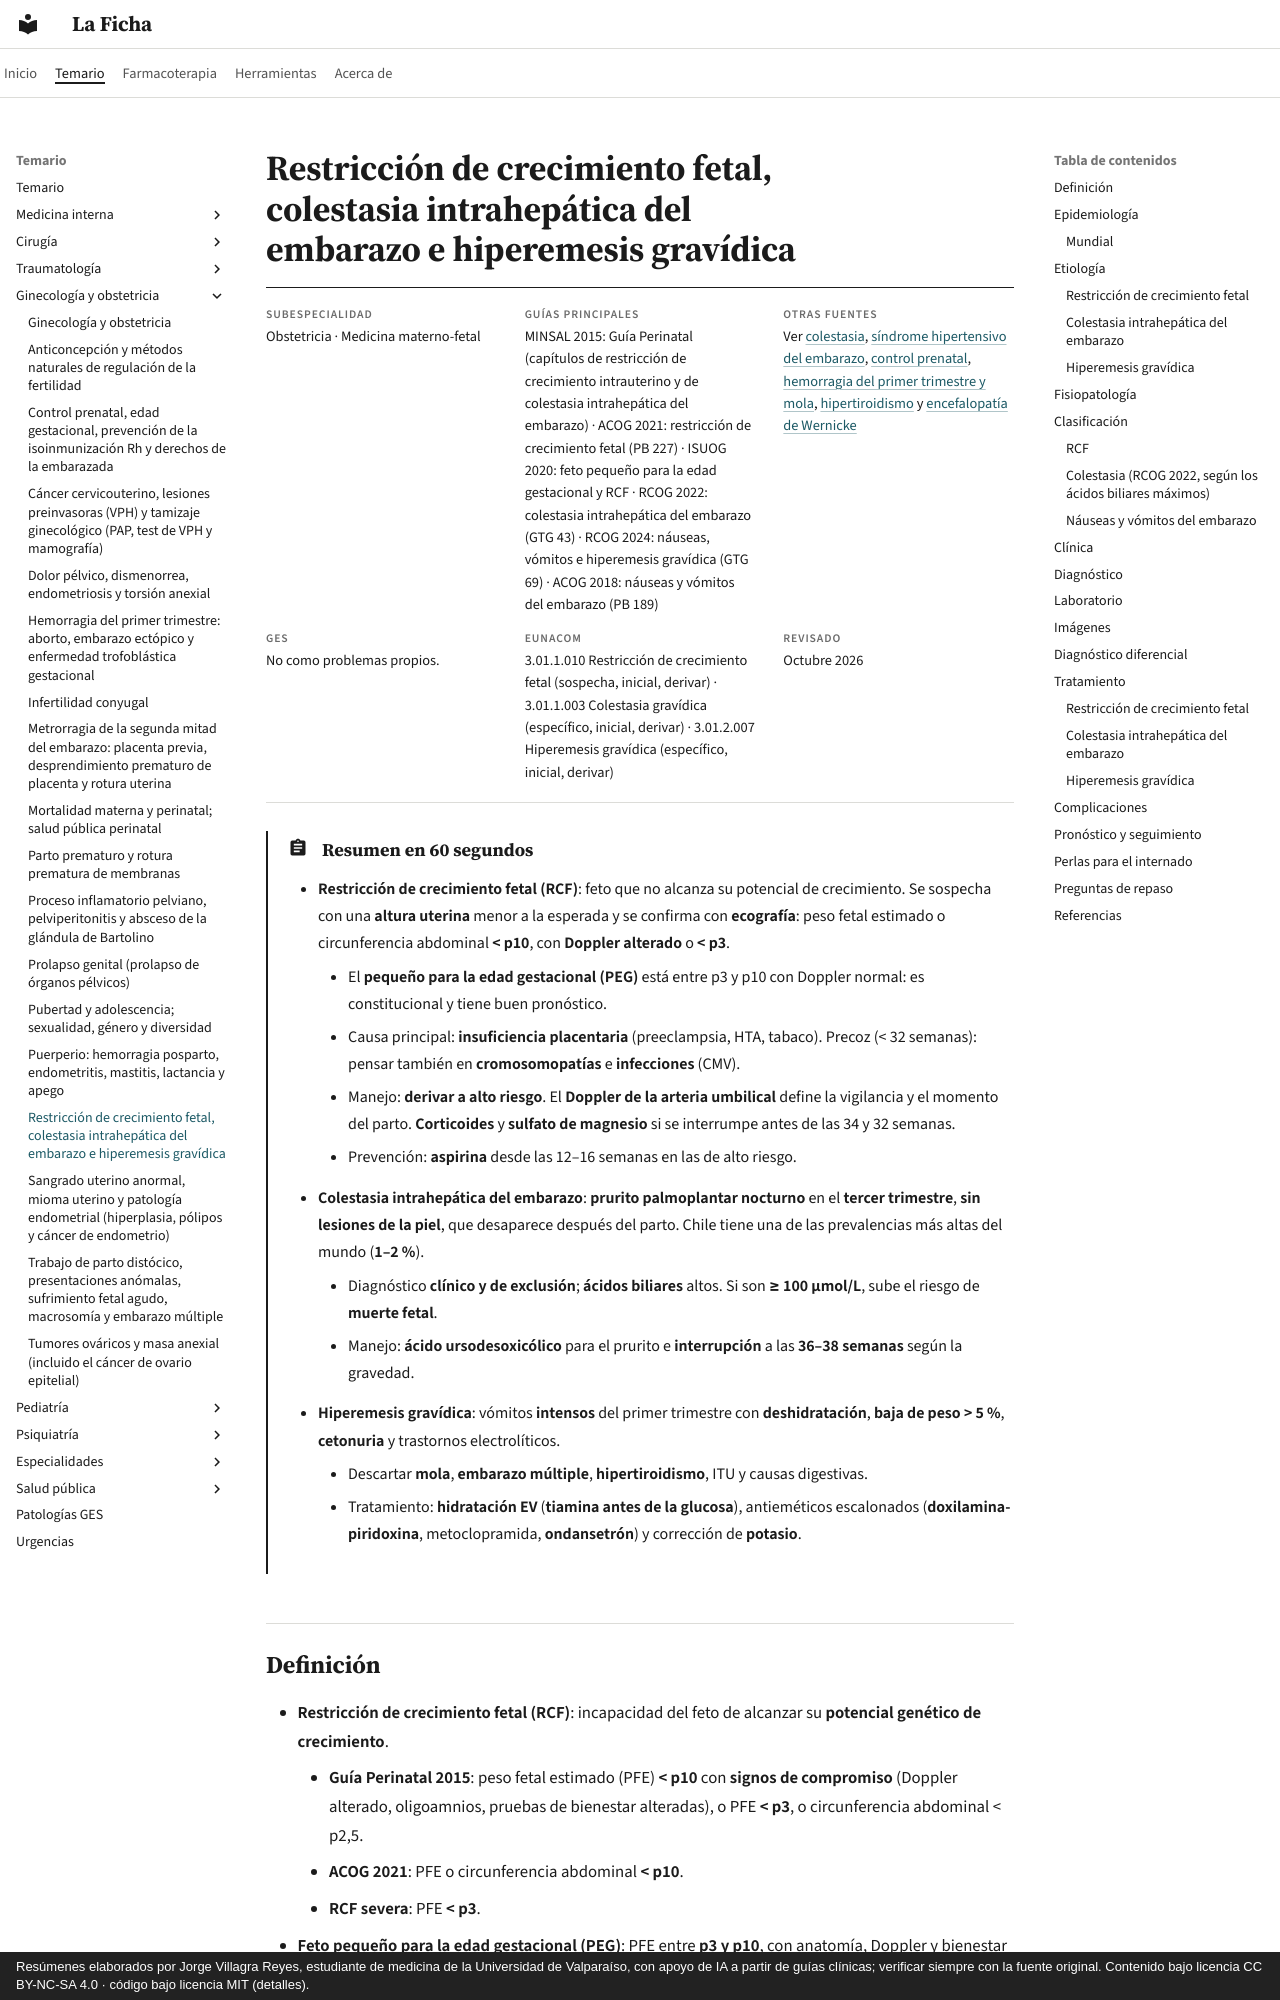

repository: jorgevillagrareyes-dotcom/laficha · page: ginecologia-obstetricia/restriccion-de-crecimiento-fetal-colestasia-e-hiperemesis.html · generator: mkdocs · copyright: Resúmenes elaborados por Jorge Villagra Reyes, estudiante de medicina de la Universidad de Valparaíso, con apoyo de IA a partir de guías clínicas; verificar siempre con la fuente original. Contenido bajo licencia CC BY-NC-SA 4.0 · código bajo licencia MIT (detalles).

---
tags:
  - Ginecología y obstetricia
---

# Restricción de crecimiento fetal, colestasia intrahepática del embarazo e hiperemesis gravídica

<div class="ficha" markdown>

**Subespecialidad**
Obstetricia · Medicina materno-fetal

**Guías principales**
MINSAL 2015: Guía Perinatal (capítulos de restricción de crecimiento intrauterino y de colestasia intrahepática del embarazo) · ACOG 2021: restricción de crecimiento fetal (PB 227) · ISUOG 2020: feto pequeño para la edad gestacional y RCF · RCOG 2022: colestasia intrahepática del embarazo (GTG 43) · RCOG 2024: náuseas, vómitos e hiperemesis gravídica (GTG 69) · ACOG 2018: náuseas y vómitos del embarazo (PB 189)

**Otras fuentes**
Ver [colestasia](../gastroenterologia/colestasia.md), [síndrome hipertensivo del embarazo](../nefrologia/preeclampsia-y-sindrome-hipertensivo-del-embarazo.md), [control prenatal](control-prenatal-edad-gestacional-e-isoinmunizacion-rh.md), [hemorragia del primer trimestre y mola](hemorragia-del-primer-trimestre-aborto-ectopico-y-mola.md), [hipertiroidismo](../endocrinologia/hipotiroidismo-e-hipertiroidismo.md) y [encefalopatía de Wernicke](../neurologia/abstinencia-alcoholica-y-wernicke.md)

**GES**
No como problemas propios.

**EUNACOM**
3.01.1.010 Restricción de crecimiento fetal (sospecha, inicial, derivar) · 3.01.1.003 Colestasia gravídica (específico, inicial, derivar) · 3.01.2.007 Hiperemesis gravídica (específico, inicial, derivar)

**Revisado**
Octubre 2026

</div>

!!! abstract "Resumen en 60 segundos"
    - **Restricción de crecimiento fetal (RCF)**: feto que no alcanza su potencial de crecimiento. Se sospecha con una **altura uterina** menor a la esperada y se confirma con **ecografía**: peso fetal estimado o circunferencia abdominal **< p10**, con **Doppler alterado** o **< p3**.
        - El **pequeño para la edad gestacional (PEG)** está entre p3 y p10 con Doppler normal: es constitucional y tiene buen pronóstico.
        - Causa principal: **insuficiencia placentaria** (preeclampsia, HTA, tabaco). Precoz (< 32 semanas): pensar también en **cromosomopatías** e **infecciones** (CMV).
        - Manejo: **derivar a alto riesgo**. El **Doppler de la arteria umbilical** define la vigilancia y el momento del parto. **Corticoides** y **sulfato de magnesio** si se interrumpe antes de las 34 y 32 semanas.
        - Prevención: **aspirina** desde las 12–16 semanas en las de alto riesgo.
    - **Colestasia intrahepática del embarazo**: **prurito palmoplantar nocturno** en el **tercer trimestre**, **sin lesiones de la piel**, que desaparece después del parto. Chile tiene una de las prevalencias más altas del mundo (**1–2 %**).
        - Diagnóstico **clínico y de exclusión**; **ácidos biliares** altos. Si son **≥ 100 µmol/L**, sube el riesgo de **muerte fetal**.
        - Manejo: **ácido ursodesoxicólico** para el prurito e **interrupción** a las **36–38 semanas** según la gravedad.
    - **Hiperemesis gravídica**: vómitos **intensos** del primer trimestre con **deshidratación**, **baja de peso > 5 %**, **cetonuria** y trastornos electrolíticos.
        - Descartar **mola**, **embarazo múltiple**, **hipertiroidismo**, ITU y causas digestivas.
        - Tratamiento: **hidratación EV** (**tiamina antes de la glucosa**), antieméticos escalonados (**doxilamina-piridoxina**, metoclopramida, **ondansetrón**) y corrección de **potasio**.
